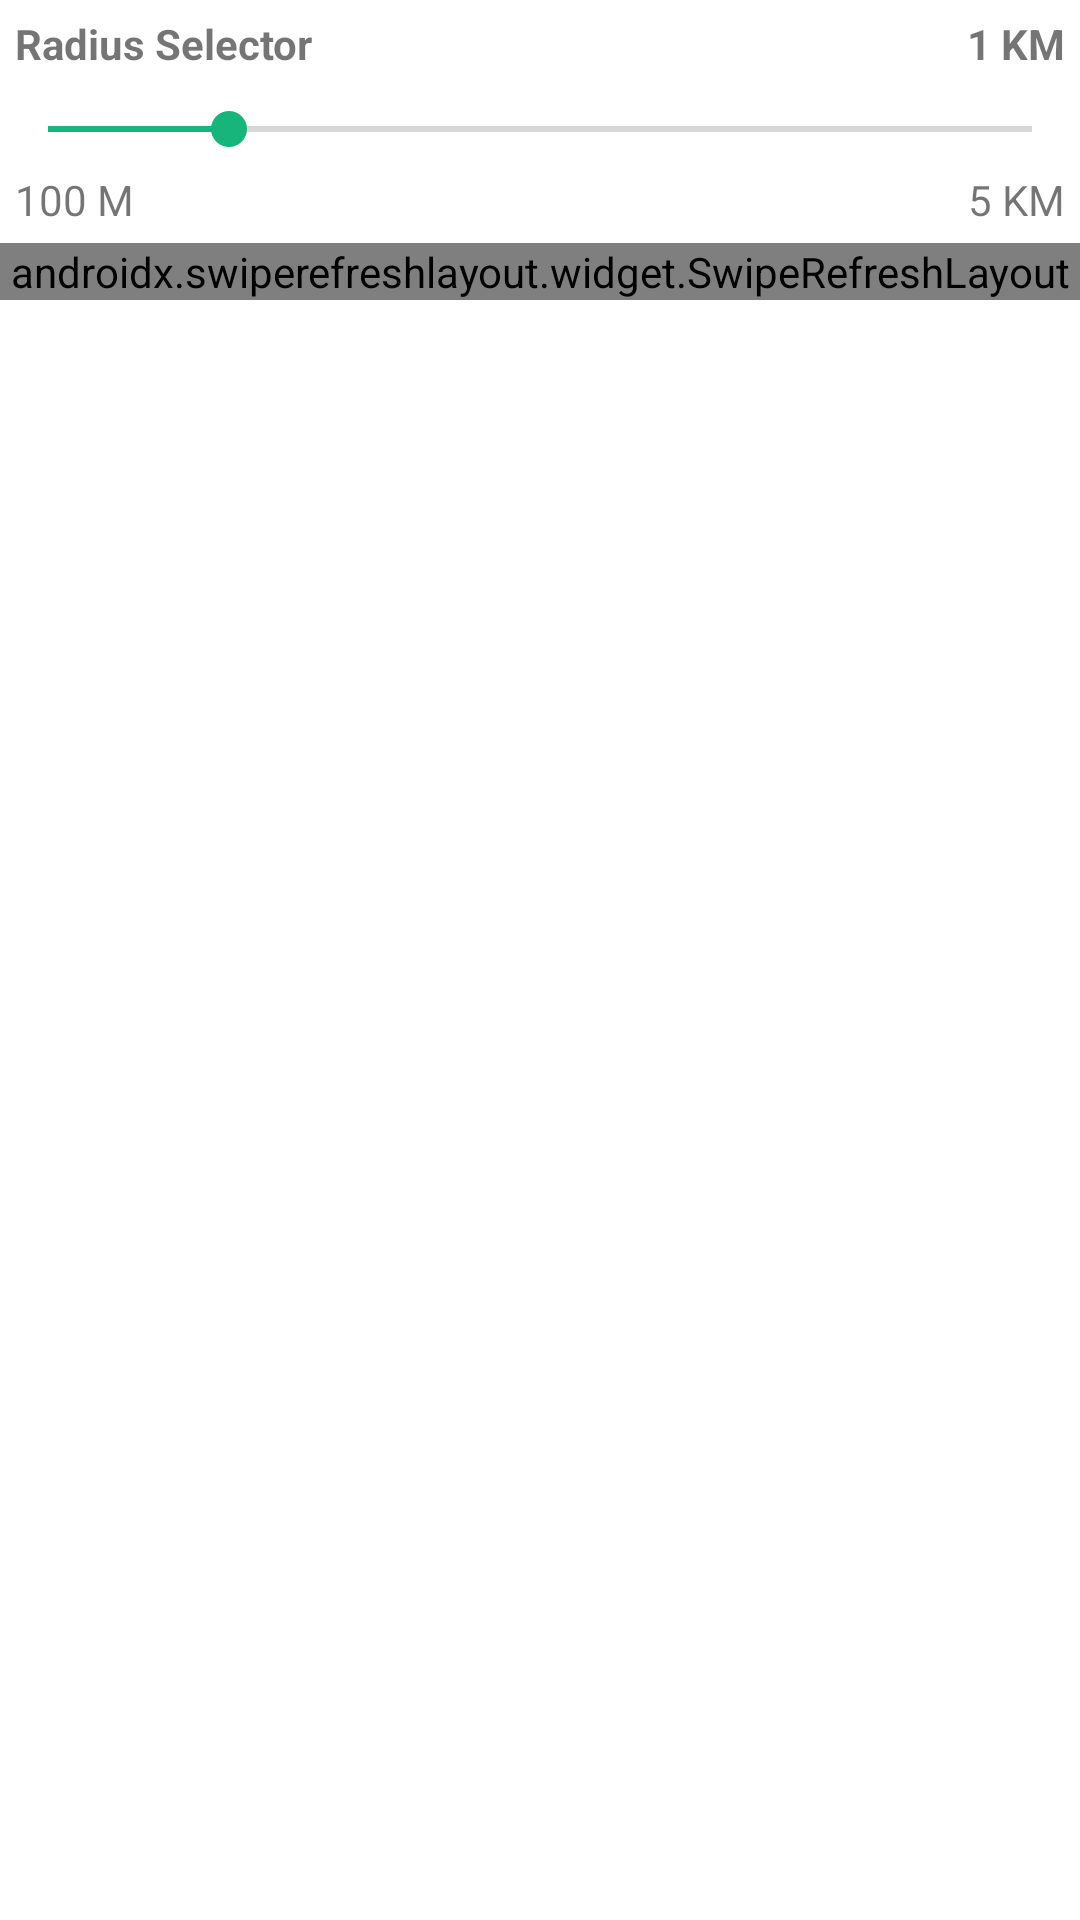

This screen was rendered from an Android layout file. Write that file and the resources it references.
<!-- AndroidManifest.xml: application theme Theme.Task1 -->
<!-- res/layout/activity_main.xml -->
<?xml version="1.0" encoding="utf-8"?>
<layout xmlns:android="http://schemas.android.com/apk/res/android"
    xmlns:tools="http://schemas.android.com/tools">

    <data>

        <import type="android.view.View" />

        <variable
            name="viewmodel"
            type="com.kgk.task.ui.HomeViewModel" />
    </data>

    <LinearLayout
        android:layout_width="match_parent"
        android:layout_height="match_parent"
        android:orientation="vertical">

        <RelativeLayout
            android:layout_width="match_parent"
            android:layout_height="wrap_content"
            android:padding="5dp">

            <TextView
                android:layout_width="wrap_content"
                android:layout_height="wrap_content"
                android:text="Radius Selector"
                android:textStyle="bold" />

            <TextView
                android:id="@+id/tvRadius"
                android:layout_width="wrap_content"
                android:layout_height="wrap_content"
                android:layout_alignParentRight="true"
                android:text="1 KM"
                android:textStyle="bold" />

        </RelativeLayout>

        <SeekBar
            android:id="@+id/seekBar"
            android:layout_width="match_parent"
            android:layout_height="wrap_content"
            android:layout_marginTop="5dp"
            android:max="5000"
            android:min="100"
            android:progress="1000" />

        <RelativeLayout
            android:layout_width="match_parent"
            android:layout_height="wrap_content"
            android:padding="5dp">

            <TextView
                android:layout_width="wrap_content"
                android:layout_height="wrap_content"
                android:text="100 M" />

            <TextView
                android:layout_width="wrap_content"
                android:layout_height="wrap_content"
                android:layout_alignParentRight="true"
                android:text="5 KM" />

        </RelativeLayout>

        <androidx.swiperefreshlayout.widget.SwipeRefreshLayout
            android:id="@+id/refresh"
            android:layout_width="match_parent"
            android:layout_height="wrap_content">

            <LinearLayout
                android:layout_width="match_parent"
                android:layout_height="match_parent"
                android:orientation="vertical">

                <ProgressBar
                    android:id="@+id/progressbar"
                    android:layout_width="20sp"
                    android:layout_height="20sp"
                    android:layout_gravity="center" />

                <androidx.recyclerview.widget.RecyclerView
                    android:id="@+id/recyclerView"
                    android:layout_width="match_parent"
                    android:layout_height="wrap_content"
                    android:layout_marginTop="10dp" />
            </LinearLayout>
        </androidx.swiperefreshlayout.widget.SwipeRefreshLayout>


    </LinearLayout>

</layout>
<!-- resources referenced by this layout -->
<resources>
  <style name="Theme.Task1" parent="Theme.MaterialComponents.Light.NoActionBar">
          
          <item name="colorPrimary">@color/colorPrimary</item>
          <item name="colorPrimaryVariant">@color/colorPrimary</item>
          <item name="colorOnPrimary">@color/white</item>
          
          <item name="colorSecondary">@color/colorAccent</item>
          <item name="colorSecondaryVariant">@color/colorAccent</item>
          <item name="colorOnSecondary">@color/black</item>
          
          <item name="android:statusBarColor" tools:targetApi="l">?attr/colorPrimaryVariant</item>
          
      </style>
  <color name="colorPrimary">#0A9263</color>
  <color name="white">#FFFFFFFF</color>
  <color name="colorAccent">#15B57C</color>
  <color name="black">#FF000000</color>
</resources>
